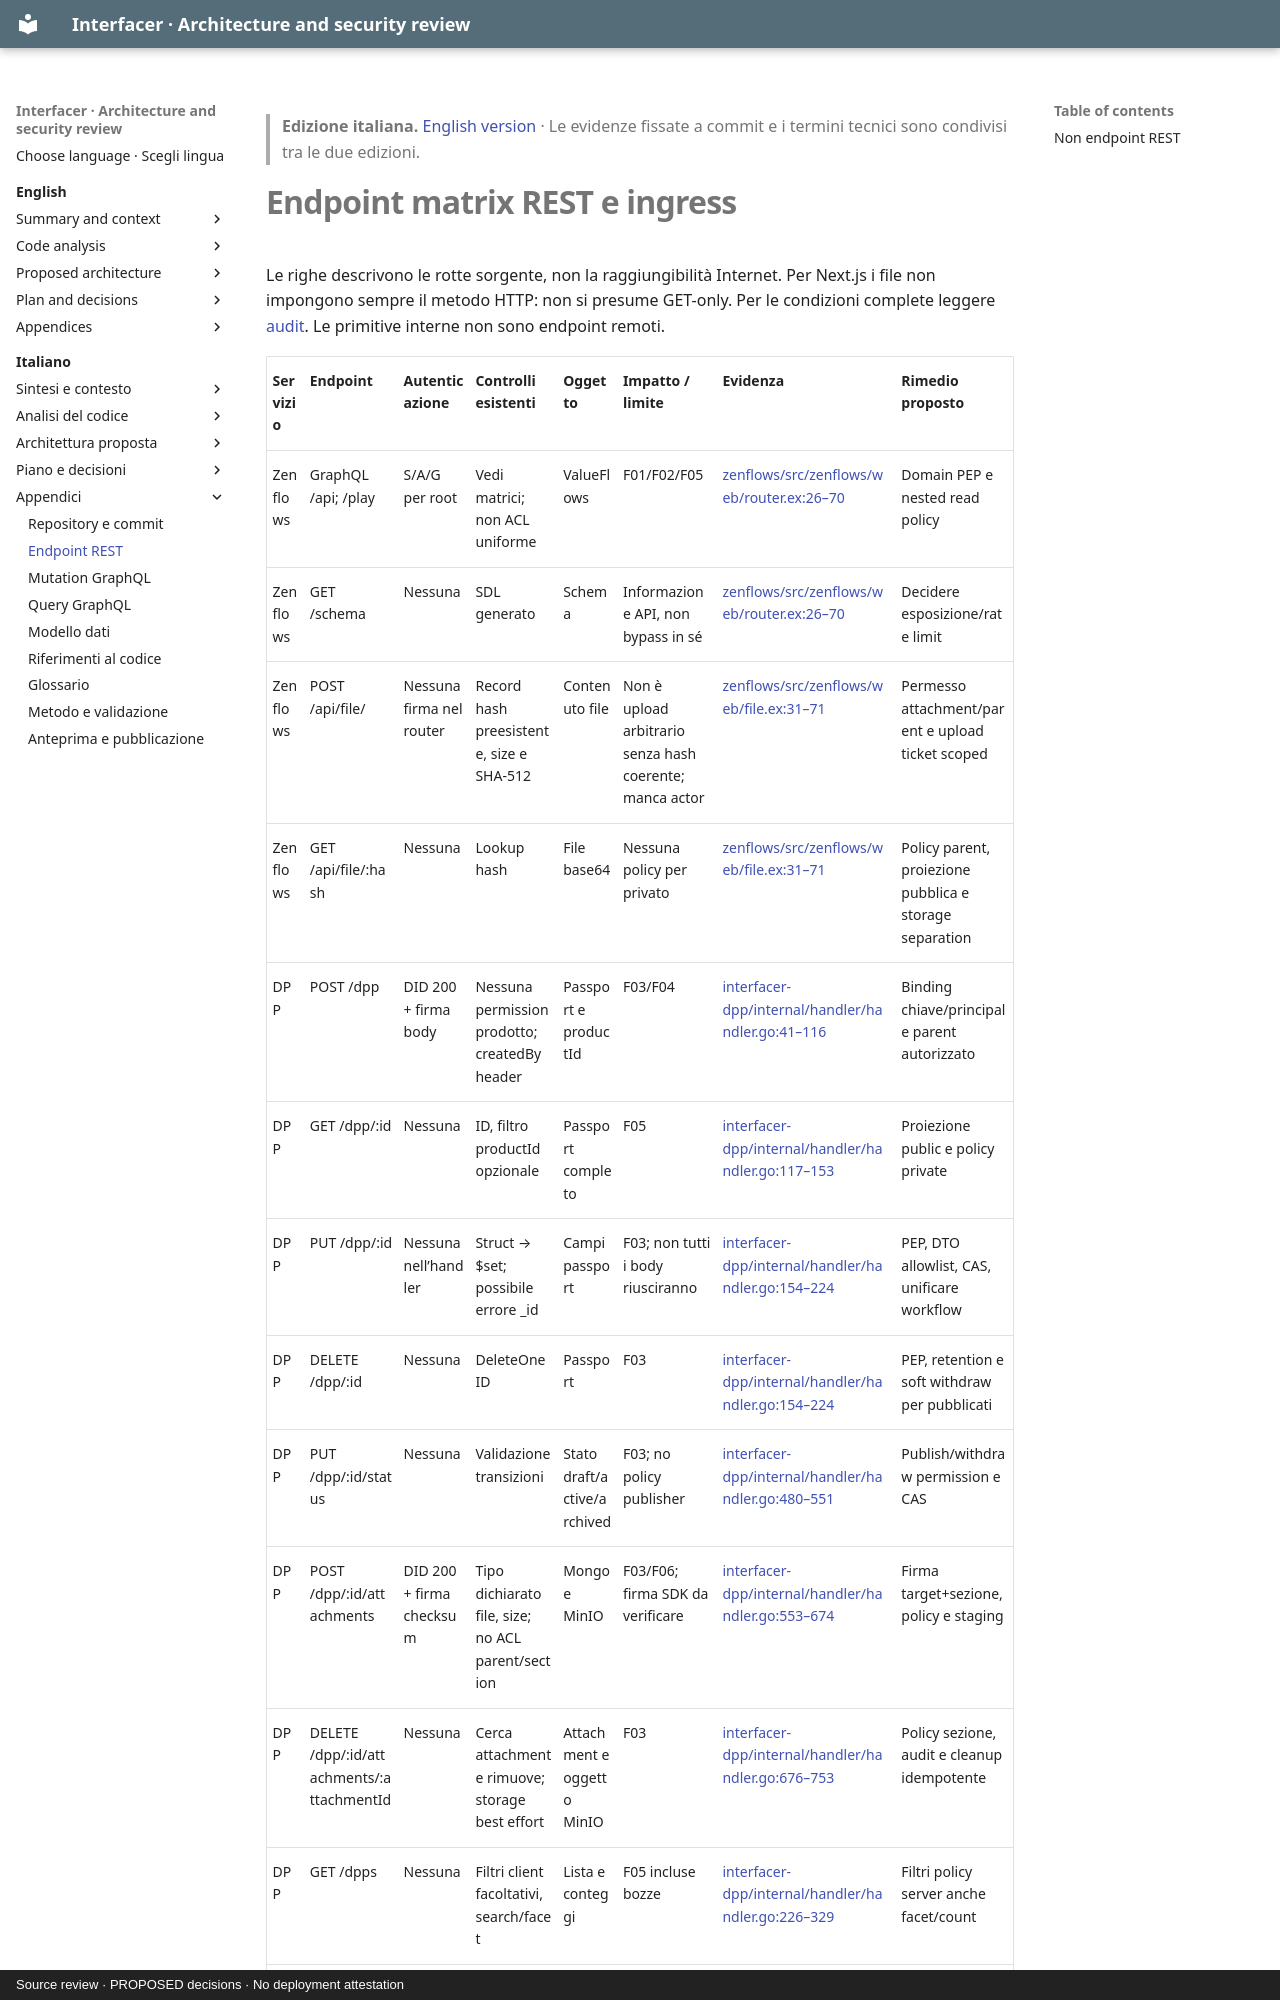

repository: interfacerproject/interfacer-architecture-security-review · page: it/appendix/endpoint-matrix/index.html · generator: mkdocs · copyright: Source review · PROPOSED decisions · No deployment attestation

> **Edizione italiana.** [English version](../../en/appendix/endpoint-matrix.md) · Le evidenze fissate a commit e i termini tecnici sono condivisi tra le due edizioni.

# Endpoint matrix REST e ingress

Le righe descrivono le rotte sorgente, non la raggiungibilità Internet. Per Next.js i file non impongono sempre il metodo HTTP: non si presume GET-only. Per le condizioni complete leggere [audit](../04-authorization-audit.md). Le primitive interne non sono endpoint remoti.
